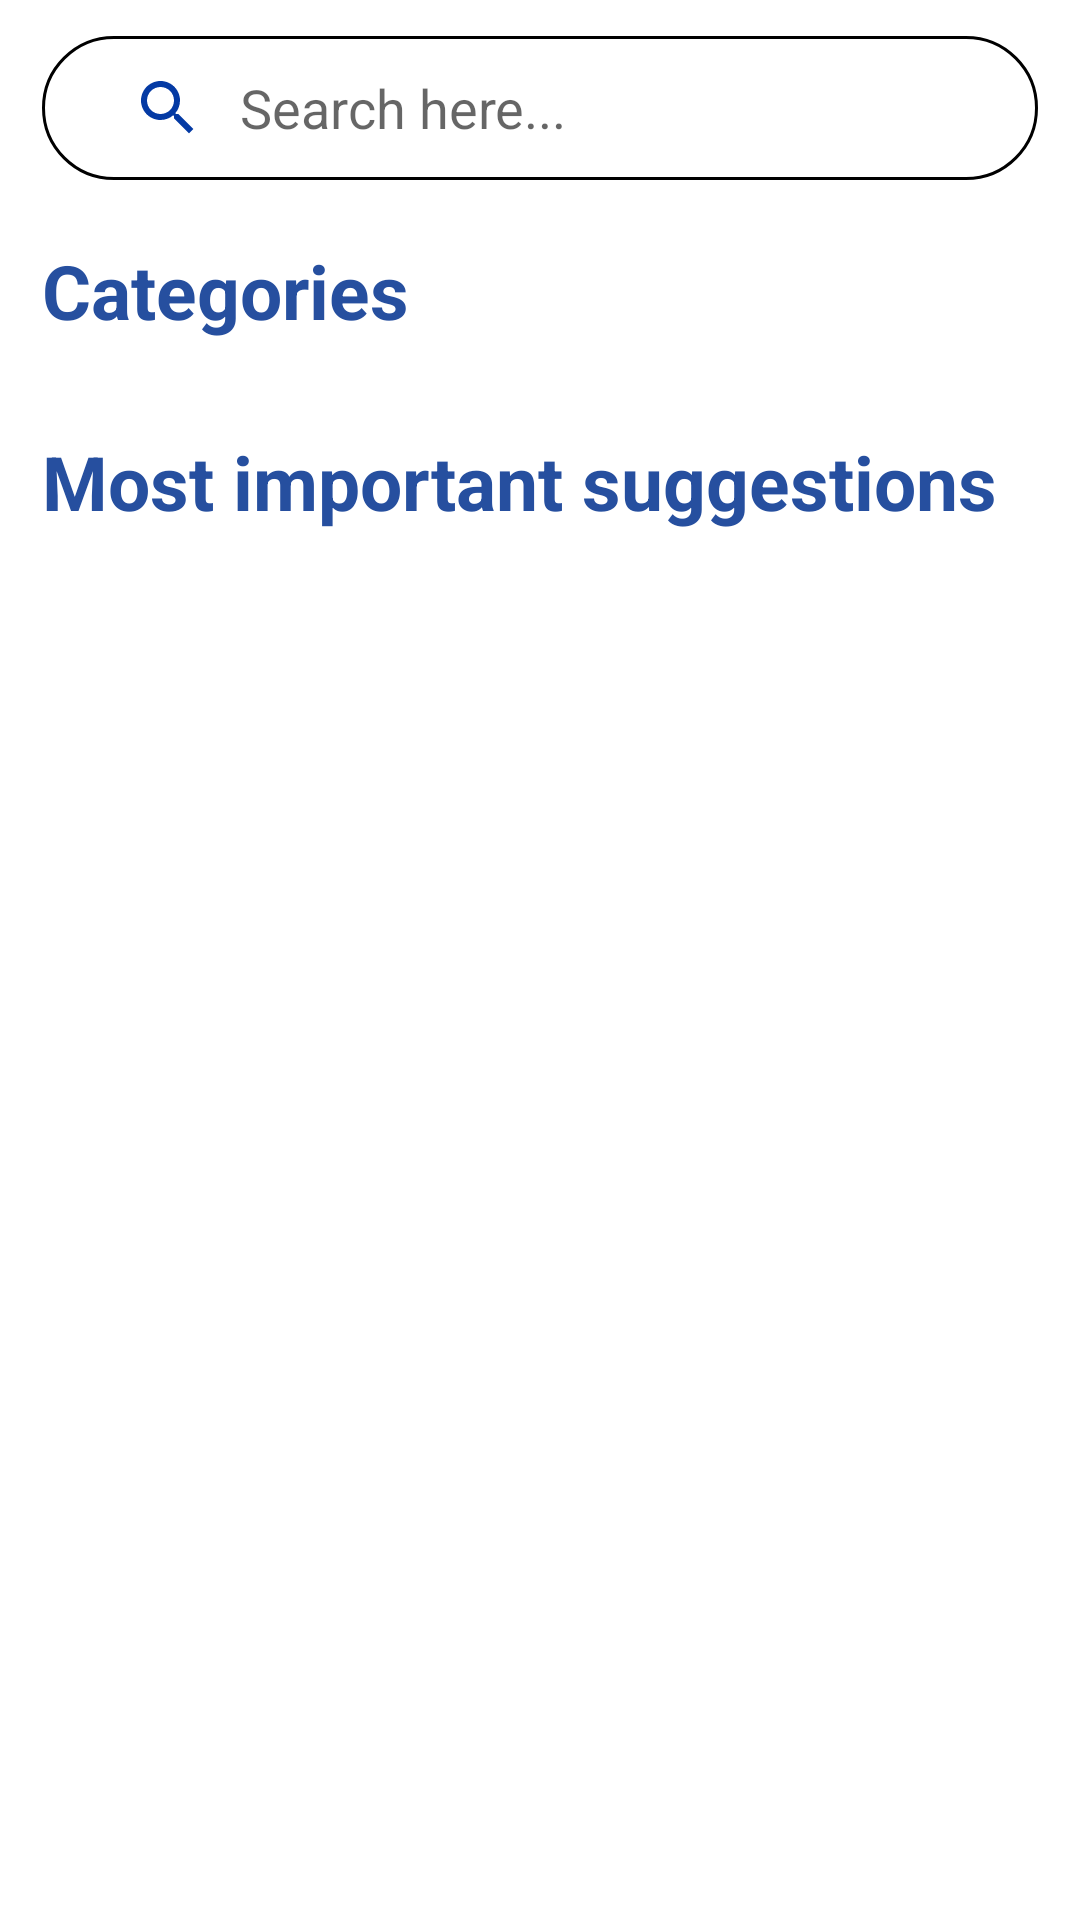

Produce the Android XML layout that renders to this screen, including the resource entries it uses.
<!-- AndroidManifest.xml: application theme Theme.Belya -->
<!-- res/layout/fragment_home_customer.xml -->
<?xml version="1.0" encoding="utf-8"?>
<androidx.constraintlayout.widget.ConstraintLayout xmlns:android="http://schemas.android.com/apk/res/android"
    xmlns:app="http://schemas.android.com/apk/res-auto"
    xmlns:tools="http://schemas.android.com/tools"
    android:layout_width="match_parent"
    android:layout_height="match_parent"
    android:orientation="vertical"
    tools:context=".ui.customer_main.tabs.home.HomeCustomerFragment">

    <androidx.appcompat.widget.SearchView
        android:id="@+id/search_view"
        android:layout_width="match_parent"
        android:layout_height="wrap_content"
        android:layout_marginStart="14dp"
        android:layout_marginTop="12dp"
        android:layout_marginEnd="14dp"
        android:background="@drawable/search_view_bg"
        android:padding="10dp"
        app:closeIcon="@drawable/ic_clear"
        app:iconifiedByDefault="false"
        app:layout_constraintTop_toTopOf="parent"
        app:layout_constraintEnd_toEndOf="parent"
        app:layout_constraintStart_toStartOf="parent"
        app:queryBackground="@android:color/transparent"
        app:queryHint="Search here..."
        app:searchIcon="@drawable/ic_search" />

    <TextView
        android:id="@+id/categories_text_view"
        android:layout_width="wrap_content"
        android:layout_height="wrap_content"
        android:textSize="25sp"
        android:text="Categories"
        app:layout_constraintStart_toStartOf="parent"
        android:layout_marginTop="20dp"
        app:layout_constraintTop_toBottomOf="@id/search_view"
        android:layout_marginStart="14dp"
        android:textStyle="bold"
        android:textColor="@color/blue_main" />

    <androidx.recyclerview.widget.RecyclerView
        android:id="@+id/recycler_categories"
        android:layout_width="match_parent"
        app:layout_constraintTop_toBottomOf="@id/categories_text_view"
        android:layout_height="wrap_content"
        app:layout_constraintStart_toStartOf="parent"
        app:layout_constraintEnd_toEndOf="parent"
        android:orientation="horizontal"
        android:layout_marginTop="10dp"
        tools:listitem="@layout/recycler_categories_item_layout"
        app:layoutManager="androidx.recyclerview.widget.LinearLayoutManager" />
    <TextView
        android:id="@+id/most_important_tv"
        android:layout_width="wrap_content"
        android:layout_height="wrap_content"
        android:textSize="25sp"
        app:layout_constraintStart_toStartOf="parent"
        app:layout_constraintTop_toBottomOf="@id/recycler_categories"
        android:text="Most important suggestions"
        android:layout_marginTop="20dp"
        android:layout_marginStart="14dp"
        android:textStyle="bold"
        android:textColor="@color/blue_main" />

    <androidx.recyclerview.widget.RecyclerView
        android:id="@+id/recycler_most_important"
        android:layout_width="match_parent"
        android:layout_height="wrap_content"
        app:layout_constraintTop_toBottomOf="@id/most_important_tv"
        app:layout_constraintStart_toStartOf="parent"
        app:layout_constraintEnd_toEndOf="parent"
        android:layout_marginTop="15dp"
        android:orientation="horizontal"
        tools:listitem="@layout/recycler_most_important_item_layout"
        app:layoutManager="androidx.recyclerview.widget.LinearLayoutManager" />
</androidx.constraintlayout.widget.ConstraintLayout>
<!-- res/layout/recycler_categories_item_layout.xml (included above) -->
<?xml version="1.0" encoding="utf-8"?>
<androidx.constraintlayout.widget.ConstraintLayout xmlns:android="http://schemas.android.com/apk/res/android"
    android:layout_width="wrap_content"
    android:layout_height="wrap_content"
    xmlns:tools="http://schemas.android.com/tools"
    android:layout_marginStart="5dp"
    xmlns:app="http://schemas.android.com/apk/res-auto">
<ImageView
    android:id="@+id/image"
    android:layout_width="190dp"
    android:src="@drawable/ic_ngar"
    android:layout_height="190dp"
    android:scaleType="fitXY"
    app:layout_constraintTop_toTopOf="parent"
    app:layout_constraintStart_toStartOf="parent"
    />
    <TextView
        android:id="@+id/name_job"
        android:layout_width="wrap_content"
        android:layout_height="wrap_content"
        tools:text="job"
        app:layout_constraintTop_toBottomOf="@id/image"
        android:layout_marginTop="10dp"
        android:textSize="20sp"
        android:textColor="@color/blue_main"
        android:textStyle="bold"
        app:layout_constraintStart_toStartOf="@id/image"
        />
    <TextView
        android:id="@+id/count_of_job"
        android:layout_width="wrap_content"
        android:layout_height="wrap_content"
        tools:text="count_of_job"
        android:textStyle="bold"
        app:layout_constraintTop_toBottomOf="@id/name_job"
        app:layout_constraintStart_toStartOf="@id/name_job"
        android:layout_marginTop="10dp"
        android:textSize="19sp"
        android:textColor="@color/blue_main"
        />

</androidx.constraintlayout.widget.ConstraintLayout>
<!-- res/layout/recycler_most_important_item_layout.xml (included above) -->
<?xml version="1.0" encoding="utf-8"?>
<androidx.constraintlayout.widget.ConstraintLayout xmlns:android="http://schemas.android.com/apk/res/android"
    xmlns:app="http://schemas.android.com/apk/res-auto"
    xmlns:tools="http://schemas.android.com/tools"
    android:layout_margin="5dp"
    android:padding="3dp"
    android:layout_width="wrap_content"
    android:layout_height="wrap_content">

    <de.hdodenhof.circleimageview.CircleImageView
        android:id="@+id/image_most_important"
        android:layout_width="120dp"
        android:layout_height="120dp"
        android:src="@drawable/ic_ngar"
        app:layout_constraintStart_toStartOf="parent"
        app:layout_constraintTop_toTopOf="parent" />

    <TextView
        android:id="@+id/name_most_important"
        android:layout_width="wrap_content"
        android:layout_height="wrap_content"
        android:layout_marginTop="10dp"
        android:textColor="@color/blue_main"
        android:textSize="20sp"
        android:textStyle="bold"
        android:layout_marginStart="5dp"
        app:layout_constraintStart_toStartOf="@id/image_most_important"
        app:layout_constraintTop_toBottomOf="@id/image_most_important"
        tools:text="job" />

    <TextView
        android:id="@+id/job_most_important"
        android:layout_width="wrap_content"
        android:layout_height="wrap_content"
        android:layout_marginTop="10dp"
        android:textColor="@color/blue_main"
        android:textSize="19sp"
        android:textStyle="bold"
        app:layout_constraintStart_toStartOf="@id/name_most_important"
        app:layout_constraintTop_toBottomOf="@id/name_most_important"
        tools:text="Name" />
    <RatingBar
        android:id="@+id/user_rate"
        android:layout_width="wrap_content"
        android:layout_height="wrap_content"
        android:layout_marginTop="13dp"
        android:clickable="false"
        android:isIndicator="true"
        android:scaleX="0.5"
        android:scaleY="0.5"
        app:layout_constraintTop_toBottomOf="@id/job_most_important"
        app:layout_constraintStart_toStartOf="parent"
        android:progressTint="#ffd203" />
</androidx.constraintlayout.widget.ConstraintLayout>
<!-- resources referenced by this layout -->
<resources>
  <color name="blue_main">#264F9F</color>
  <!-- drawable ic_clear (drawable) -->
  <vector android:height="24dp" android:tint="#043AA4"
      android:viewportHeight="24" android:viewportWidth="24"
      android:width="24dp" xmlns:android="http://schemas.android.com/apk/res/android">
      <path android:fillColor="@color/blue_main" android:pathData="M19,6.41L17.59,5 12,10.59 6.41,5 5,6.41 10.59,12 5,17.59 6.41,19 12,13.41 17.59,19 19,17.59 13.41,12z"/>
  </vector>
  <!-- drawable ic_search (drawable) -->
  <vector android:height="24dp" android:tint="#043AA4"
      android:viewportHeight="24" android:viewportWidth="24"
      android:width="24dp" xmlns:android="http://schemas.android.com/apk/res/android">
      <path android:fillColor="@color/blue_main" android:pathData="M15.5,14h-0.79l-0.28,-0.27C15.41,12.59 16,11.11 16,9.5 16,5.91 13.09,3 9.5,3S3,5.91 3,9.5 5.91,16 9.5,16c1.61,0 3.09,-0.59 4.23,-1.57l0.27,0.28v0.79l5,4.99L20.49,19l-4.99,-5zM9.5,14C7.01,14 5,11.99 5,9.5S7.01,5 9.5,5 14,7.01 14,9.5 11.99,14 9.5,14z"/>
  </vector>
  <!-- drawable search_view_bg (drawable) -->
  <shape xmlns:android="http://schemas.android.com/apk/res/android">
      <solid android:color="@color/white" /> 
      <corners android:radius="34dp" />
      <stroke android:width="1dp"/>
  </shape>
  <style name="Theme.Belya" parent="Theme.MaterialComponents.DayNight.NoActionBar">
          
          <item name="colorPrimary">@color/blue_main</item>
          <item name="colorPrimaryVariant">@color/purple_700</item>
          <item name="colorOnPrimary">@color/white</item>
          
          <item name="colorSecondary">@color/blue_main</item>
          <item name="colorSecondaryVariant">@color/teal_700</item>
          <item name="colorOnSecondary">@color/black</item>
          
          <item name="android:statusBarColor">?attr/colorPrimaryVariant</item>
          
      </style>
  <color name="white">#FFFFFFFF</color>
  <color name="purple_700">#FF3700B3</color>
  <color name="teal_700">#FF018786</color>
  <color name="black">#FF000000</color>
</resources>
